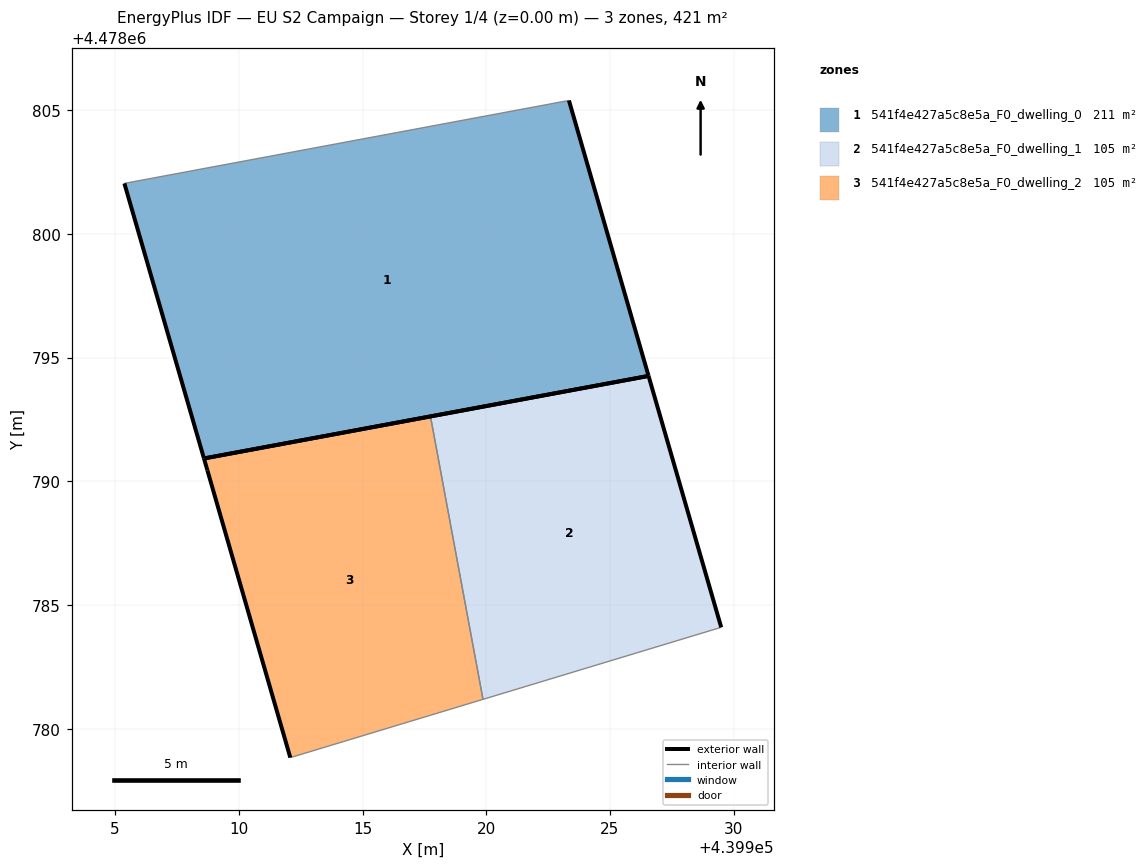
=== STOREY PLAN SPEC (per zone: floor XY polygon, exterior-wall plan segments, windows/doors) ===
zone 1: 541f4e427a5c8e5a_F0_dwelling_0  (210.7 m²)
  floor: (439926.56, 4478794.26) (439923.34, 4478805.39) (439905.37, 4478802.04) (439908.59, 4478790.92)
  exterior wall: (439923.34, 4478805.39) – (439926.56, 4478794.26)  [11.6 m]
  exterior wall: (439926.56, 4478794.26) – (439908.59, 4478790.92)  [18.3 m]
  exterior wall: (439908.59, 4478790.92) – (439905.37, 4478802.04)  [11.6 m]
  interior walls: 1
zone 2: 541f4e427a5c8e5a_F0_dwelling_1  (105.3 m²)
  floor: (439929.24, 4478784.02) (439929.50, 4478784.09) (439926.56, 4478794.26) (439917.74, 4478792.62) (439919.87, 4478781.18)
  exterior wall: (439917.74, 4478792.62) – (439926.56, 4478794.26)  [9.0 m]
  exterior wall: (439926.56, 4478794.26) – (439929.50, 4478784.09)  [10.6 m]
  interior walls: 3
zone 3: 541f4e427a5c8e5a_F0_dwelling_2  (105.4 m²)
  floor: (439919.87, 4478781.18) (439917.74, 4478792.62) (439908.59, 4478790.92) (439908.73, 4478790.43) (439912.08, 4478778.83)
  exterior wall: (439908.59, 4478790.92) – (439917.74, 4478792.62)  [9.3 m]
  exterior wall: (439912.08, 4478778.83) – (439908.73, 4478790.43)  [12.1 m]
  exterior wall: (439908.73, 4478790.43) – (439908.59, 4478790.92)  [0.5 m]
  interior walls: 2

=== DERIVED (storey summary) ===
Building: EU S2 Campaign
Storey: 1 of 4  (floor level z = 0.00 m)
Storey gross floor area: 421.4 m²
Zones on this storey: 3
  - 541f4e427a5c8e5a_F0_dwelling_0: floor 210.7 m²; exterior wall 41.4 m (124.3 m²); WWR 0.0%
  - 541f4e427a5c8e5a_F0_dwelling_1: floor 105.3 m²; exterior wall 19.5 m (58.6 m²); WWR 0.0%
  - 541f4e427a5c8e5a_F0_dwelling_2: floor 105.4 m²; exterior wall 21.9 m (65.7 m²); WWR 0.0%
Zone adjacency (shared interzone walls):
  - 541f4e427a5c8e5a_F0_dwelling_1 ↔ 541f4e427a5c8e5a_F0_dwelling_2